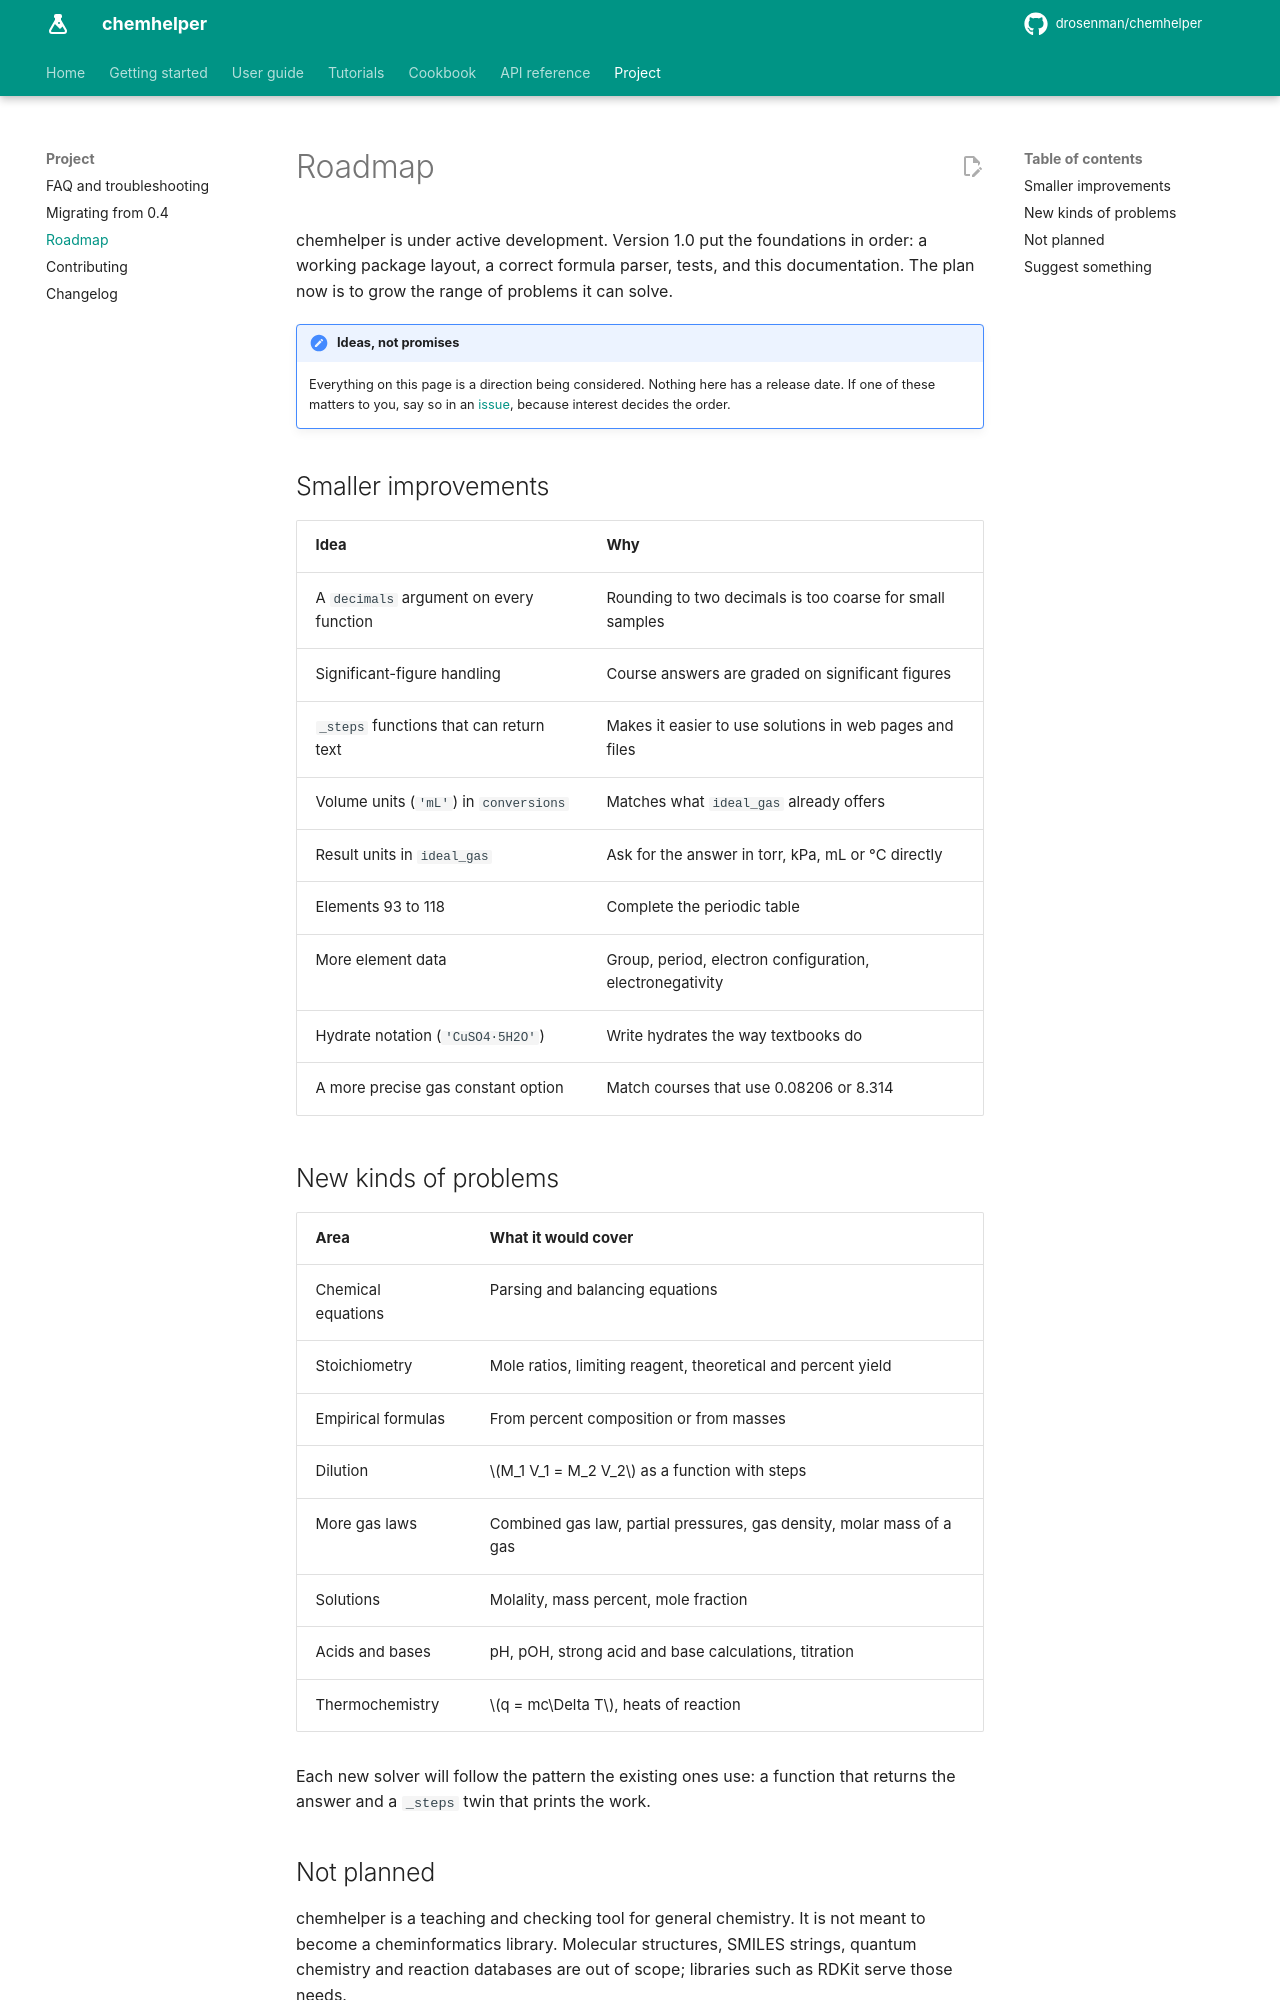

repository: DRosenman/chemhelper · page: project/roadmap/index.html · generator: mkdocs

# Roadmap

chemhelper is under active development. Version 1.0 put the foundations in
order: a working package layout, a correct formula parser, tests, and this
documentation. The plan now is to grow the range of problems it can solve.

!!! note "Ideas, not promises"
    Everything on this page is a direction being considered. Nothing here has
    a release date. If one of these matters to you, say so in an
    [issue](https://github.com/drosenman/chemhelper/issues), because interest
    decides the order.

## Smaller improvements

| Idea | Why |
| --- | --- |
| A `decimals` argument on every function | Rounding to two decimals is too coarse for small samples |
| Significant-figure handling | Course answers are graded on significant figures |
| `_steps` functions that can return text | Makes it easier to use solutions in web pages and files |
| Volume units (`'mL'`) in `conversions` | Matches what `ideal_gas` already offers |
| Result units in `ideal_gas` | Ask for the answer in torr, kPa, mL or °C directly |
| Elements 93 to 118 | Complete the periodic table |
| More element data | Group, period, electron configuration, electronegativity |
| Hydrate notation (`'CuSO4·5H2O'`) | Write hydrates the way textbooks do |
| A more precise gas constant option | Match courses that use 0.08206 or 8.314 |

## New kinds of problems

| Area | What it would cover |
| --- | --- |
| Chemical equations | Parsing and balancing equations |
| Stoichiometry | Mole ratios, limiting reagent, theoretical and percent yield |
| Empirical formulas | From percent composition or from masses |
| Dilution | \(M_1 V_1 = M_2 V_2\) as a function with steps |
| More gas laws | Combined gas law, partial pressures, gas density, molar mass of a gas |
| Solutions | Molality, mass percent, mole fraction |
| Acids and bases | pH, pOH, strong acid and base calculations, titration |
| Thermochemistry | \(q = mc\Delta T\), heats of reaction |

Each new solver will follow the pattern the existing ones use: a function
that returns the answer and a `_steps` twin that prints the work.
